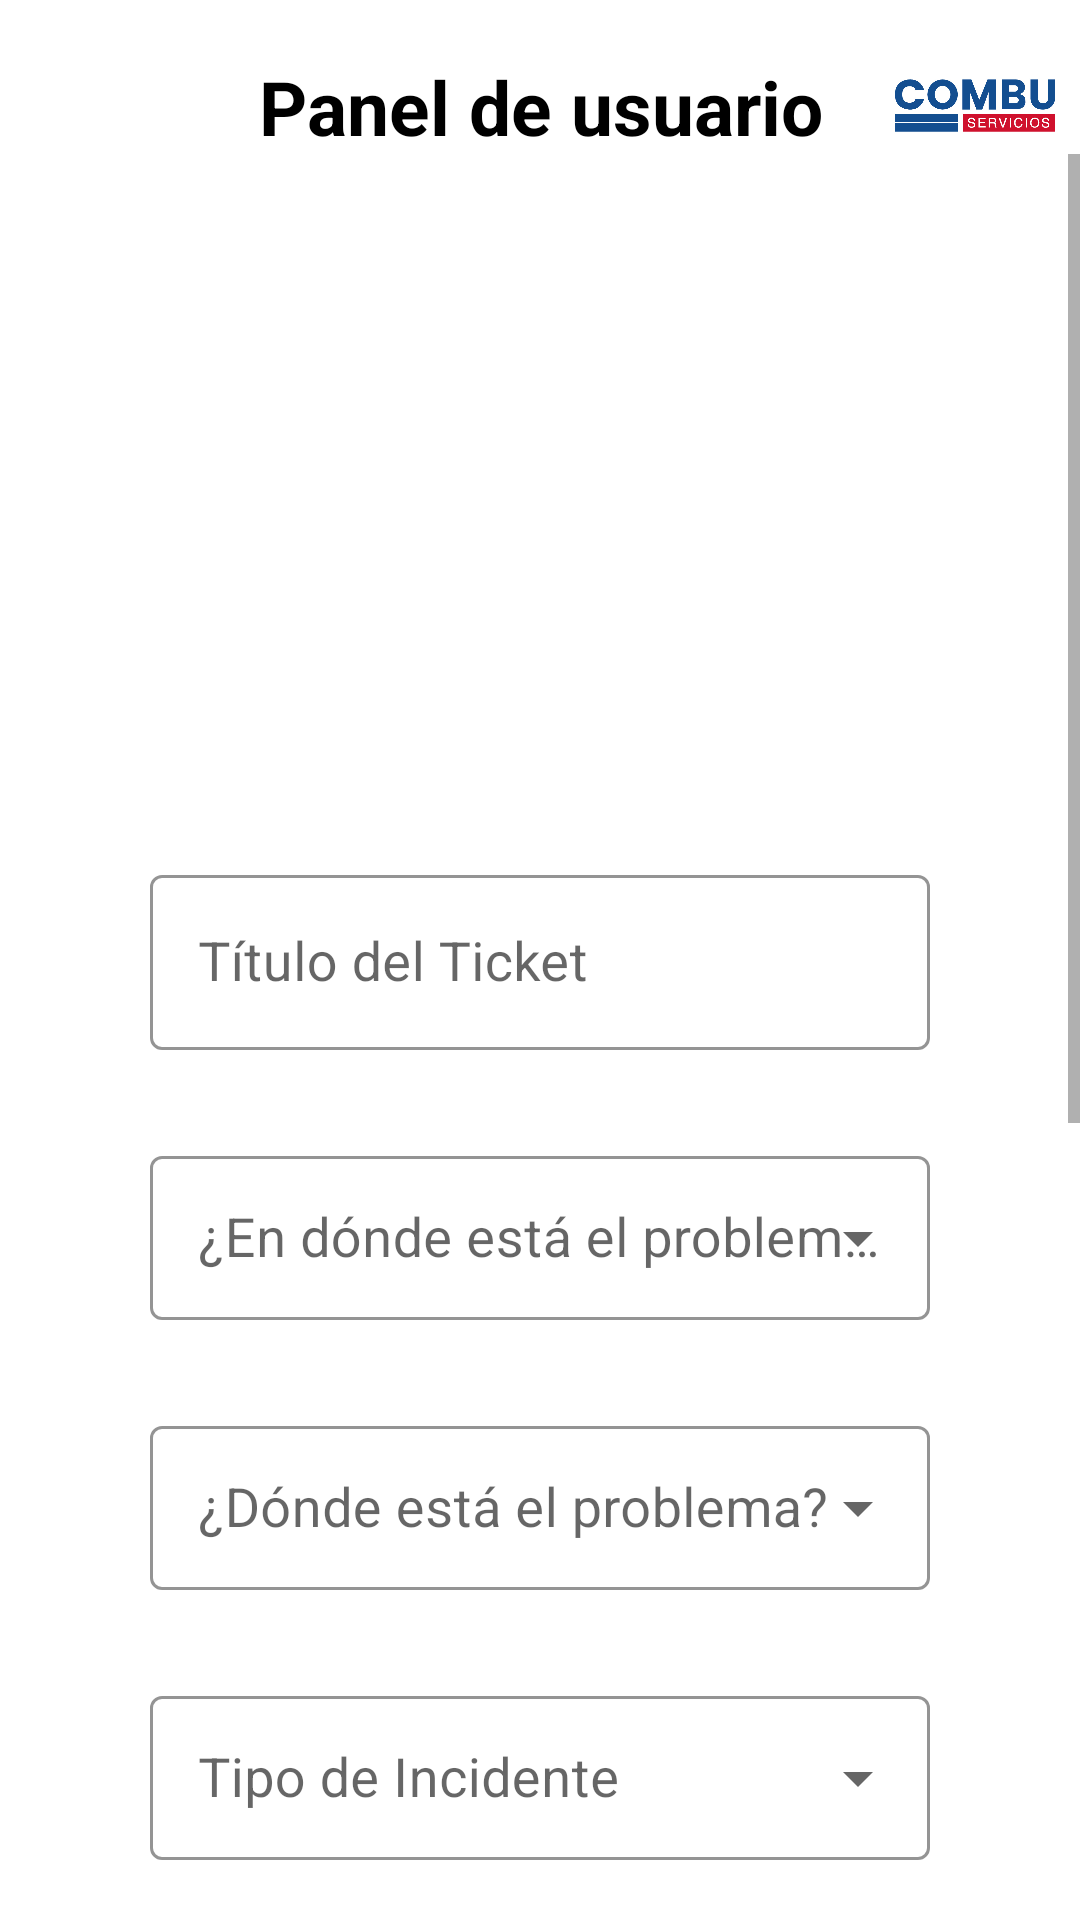

Android layout source for this screen:
<!-- AndroidManifest.xml: application theme Theme.CombuApp -->
<!-- res/layout/fragment_reportes.xml -->
<?xml version="1.0" encoding="utf-8"?>
<androidx.constraintlayout.widget.ConstraintLayout
    xmlns:android="http://schemas.android.com/apk/res/android"
    xmlns:app="http://schemas.android.com/apk/res-auto"
    xmlns:tools="http://schemas.android.com/tools"
    android:layout_width="match_parent"
    android:layout_height="match_parent"
    android:background="@color/white"
    tools:context=".fragments.PanelFragment">

    <FrameLayout
        android:id="@+id/reportes"
        android:layout_width="0dp"
        android:layout_height="0dp"
        android:background="@color/white"
        app:layout_constraintTop_toTopOf="parent"
        app:layout_constraintStart_toStartOf="parent"
        app:layout_constraintEnd_toEndOf="parent"
        app:layout_constraintHeight_percent="0.080">

        <TextView
            android:layout_marginTop="10dp"
            android:layout_width="wrap_content"
            android:layout_height="wrap_content"
            android:textAlignment="center"
            android:text="Panel de usuario"
            android:textSize="25sp"
            android:textStyle="bold"
            android:textColor="@color/black"
            android:layout_gravity="center"/>

        <ImageView
            android:layout_width="70dp"
            android:layout_height="70dp"
            android:src="@drawable/logocombuu"
            android:layout_gravity="top|end"
            android:padding="8dp"/>
    </FrameLayout>

    <ScrollView
        android:layout_width="match_parent"
        android:layout_height="0dp"
        app:layout_constraintTop_toBottomOf="@id/reportes"
        app:layout_constraintBottom_toBottomOf="parent">

        <LinearLayout
            android:layout_width="match_parent"
            android:layout_height="wrap_content"
            android:orientation="vertical"
            android:padding="50dp"
            android:background="@color/white">

            <ImageView
                android:layout_width="match_parent"
                android:layout_height="120dp"
                android:layout_marginTop="35dp"
                android:src="@drawable/alerta"/>

            <com.google.android.material.textfield.TextInputLayout
                style="@style/Widget.MaterialComponents.TextInputLayout.OutlinedBox"
                android:layout_width="match_parent"
                android:layout_height="wrap_content"
                android:layout_marginTop="30dp"
                android:hint="Título del Ticket"
                app:boxStrokeColor="@color/azul_marino">

                <EditText
                    android:id="@+id/titulo_txt"
                    android:layout_width="match_parent"
                    android:layout_height="wrap_content"
                    android:textSize="18dp"/>
            </com.google.android.material.textfield.TextInputLayout>

            <com.google.android.material.textfield.TextInputLayout
                style="@style/Widget.MaterialComponents.TextInputLayout.OutlinedBox.ExposedDropdownMenu"
                android:layout_width="match_parent"
                android:layout_height="60dp"
                android:layout_marginTop="30dp"
                android:hint="¿En dónde está el problema?"
                app:boxStrokeColor="@color/azul_marino">

                <AutoCompleteTextView
                    android:id="@+id/autocompletarestacion"
                    android:layout_width="match_parent"
                    android:layout_height="match_parent"
                    android:dropDownHeight="200dp"
                    android:textSize="18dp"/>
            </com.google.android.material.textfield.TextInputLayout>

            <com.google.android.material.textfield.TextInputLayout
                style="@style/Widget.MaterialComponents.TextInputLayout.OutlinedBox.ExposedDropdownMenu"
                android:layout_width="match_parent"
                android:layout_height="60dp"
                android:layout_marginTop="30dp"
                android:hint="¿Dónde está el problema?"
                app:boxStrokeColor="@color/azul_marino">

                <AutoCompleteTextView
                    android:id="@+id/autocompletararea"
                    android:layout_width="match_parent"
                    android:layout_height="match_parent"
                    android:dropDownHeight="200dp"
                    android:textSize="18dp"/>
            </com.google.android.material.textfield.TextInputLayout>

            <com.google.android.material.textfield.TextInputLayout
                style="@style/Widget.MaterialComponents.TextInputLayout.OutlinedBox.ExposedDropdownMenu"
                android:layout_width="match_parent"
                android:layout_height="60dp"
                android:layout_marginTop="30dp"
                android:hint="Tipo de Incidente"
                app:boxStrokeColor="@color/azul_marino">

                <AutoCompleteTextView
                    android:id="@+id/spinner_tipo_incidente"
                    android:layout_width="match_parent"
                    android:layout_height="match_parent"
                    android:dropDownHeight="200dp"
                    android:textSize="18dp"/>
            </com.google.android.material.textfield.TextInputLayout>

            <com.google.android.material.textfield.TextInputLayout
                style="@style/Widget.MaterialComponents.TextInputLayout.OutlinedBox.ExposedDropdownMenu"
                android:layout_width="match_parent"
                android:layout_height="60dp"
                android:layout_marginTop="30dp"
                android:hint="Urgencia"
                app:boxStrokeColor="@color/azul_marino">

                <AutoCompleteTextView
                    android:id="@+id/spinner_urgencia"
                    android:layout_width="match_parent"
                    android:layout_height="match_parent"
                    android:dropDownHeight="200dp"
                    android:textSize="18dp"/>
            </com.google.android.material.textfield.TextInputLayout>

            <EditText
                android:id="@+id/desctxt"
                android:layout_width="match_parent"
                android:layout_height="wrap_content"
                android:layout_marginTop="30dp"
                android:hint="Describe el problema"
                android:inputType="textMultiLine"
                android:minLines="4"
                android:textSize="18dp"/>

            <com.google.android.material.textfield.TextInputLayout
                style="@style/Widget.MaterialComponents.TextInputLayout.OutlinedBox"
                android:layout_width="match_parent"
                android:layout_height="wrap_content"
                android:layout_marginTop="30dp"
                android:hint="Fecha del Reporte"
                app:boxStrokeColor="@color/azul_marino">

                <EditText
                    android:id="@+id/tv_fecha"
                    android:layout_width="match_parent"
                    android:layout_height="wrap_content"
                    android:enabled="false"
                    android:focusable="false"
                    android:textSize="18dp"
                    android:textColor="@color/black"
                    android:background="@color/white"/>
            </com.google.android.material.textfield.TextInputLayout>

            <Button
                android:id="@+id/btn_adjuntar_imagen"
                android:layout_width="match_parent"
                android:layout_height="wrap_content"
                android:layout_marginTop="20dp"
                android:backgroundTint="@color/azul_marino"
                android:textColor="@color/white"
                android:text="Adjuntar Imagen"
                android:textSize="18dp"/>

            <Button
                android:id="@+id/btnGenerar"
                android:layout_width="match_parent"
                android:layout_height="wrap_content"
                android:layout_marginTop="20dp"
                android:backgroundTint="@color/azul_marino"
                android:textColor="@color/white"
                android:text="Crear Ticket"
                android:textSize="18dp"/>

        </LinearLayout>
    </ScrollView>
</androidx.constraintlayout.widget.ConstraintLayout>
<!-- resources referenced by this layout -->
<resources>
  <color name="azul_marino">#134E90</color>
  <color name="black">#000000</color>
  <color name="white">#FFFFFF</color>
  <!-- drawable logocombuu: jpg bitmap (drawable, 40599 bytes) -->
  <style name="Theme.CombuApp" parent="Theme.MaterialComponents.DayNight.DarkActionBar">
          
          <item name="colorPrimary">@color/purple_500</item>
          <item name="colorPrimaryVariant">@color/purple_700</item>
          <item name="colorOnPrimary">@color/white</item>
          
          <item name="colorSecondary">@color/teal_200</item>
          <item name="colorSecondaryVariant">@color/teal_700</item>
          <item name="colorOnSecondary">@color/black</item>
          
          <item name="android:statusBarColor">?attr/colorPrimaryVariant</item>
          
      </style>
  <color name="purple_500">#FF6200EE</color>
  <color name="purple_700">#FF3700B3</color>
  <color name="teal_200">#FF03DAC5</color>
  <color name="teal_700">#FF018786</color>
</resources>
